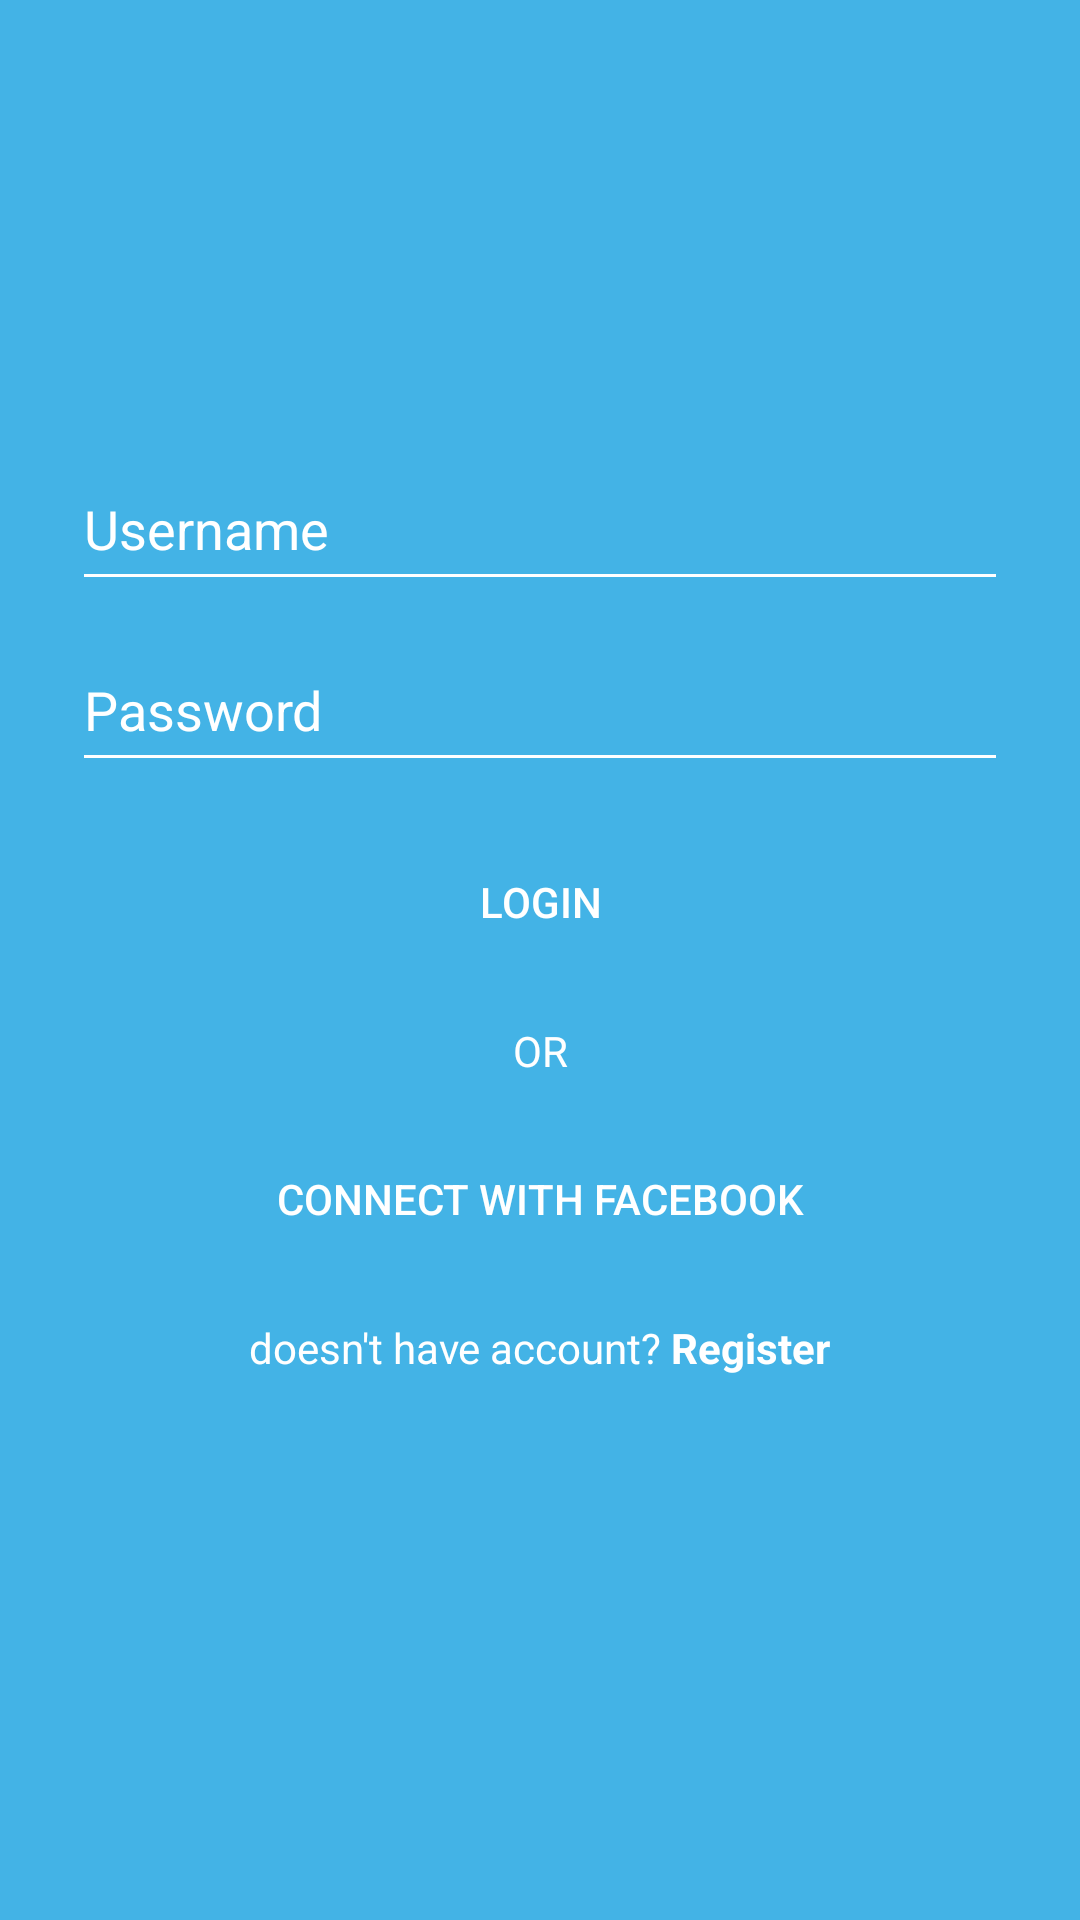

This screen was rendered from an Android layout file. Write that file and the resources it references.
<!-- AndroidManifest.xml: application theme Theme.10119180Latihan2 -->
<!-- res/layout/activity_main.xml -->
<?xml version="1.0" encoding="utf-8"?>

<androidx.constraintlayout.widget.ConstraintLayout xmlns:android="http://schemas.android.com/apk/res/android"
    xmlns:app="http://schemas.android.com/apk/res-auto"
    xmlns:tools="http://schemas.android.com/tools"
    android:id="@+id/container"
    android:layout_width="match_parent"
    android:layout_height="match_parent"
    android:paddingLeft="@dimen/activity_horizontal_margin"
    android:paddingTop="@dimen/activity_vertical_margin"
    android:paddingRight="@dimen/activity_horizontal_margin"
    android:paddingBottom="@dimen/activity_vertical_margin"
    tools:context=".MainActivity"
    android:background="@color/light_blue">

    <ImageView
        android:id="@+id/imageView"
        android:layout_width="wrap_content"
        android:layout_height="wrap_content"
        android:layout_marginTop="80dp"
        android:src="@drawable/ic_welcome_logo"
        app:layout_constraintEnd_toEndOf="parent"
        app:layout_constraintStart_toStartOf="parent"
        app:layout_constraintTop_toTopOf="parent"
        android:contentDescription="@string/desc" />

    <EditText
        android:id="@+id/fieldUsername"
        android:inputType="text"
        android:layout_width="0dp"
        android:layout_height="wrap_content"
        android:layout_marginTop="48dp"
        android:backgroundTint="@color/white"
        android:gravity="center_vertical"
        android:hint="@string/field_username"
        android:paddingVertical="@dimen/edittext_padding"
        android:textColor="@color/white"
        android:textColorHint="@color/white"
        app:layout_constraintEnd_toEndOf="parent"
        app:layout_constraintStart_toStartOf="parent"
        app:layout_constraintTop_toBottomOf="@+id/imageView" />

    <EditText
        android:id="@+id/fieldPassword"
        android:layout_width="0dp"
        android:layout_height="wrap_content"
        android:layout_marginTop="@dimen/edittext_padding"
        android:backgroundTint="@color/white"
        android:gravity="center_vertical"
        android:hint="@string/field_password"
        android:inputType="textPassword"
        android:paddingVertical="@dimen/edittext_padding"
        android:textColor="@color/white"
        android:textColorHint="@color/white"
        app:layout_constraintEnd_toEndOf="parent"
        app:layout_constraintStart_toStartOf="parent"
        app:layout_constraintTop_toBottomOf="@+id/fieldUsername" />

    <Button
        android:id="@+id/btnLogin"
        android:layout_width="match_parent"
        android:layout_height="wrap_content"
        android:layout_marginTop="@dimen/field_margin"
        android:theme="@style/Theme.AppCompat.Light"
        android:background="@drawable/btn_outline_light"
        android:textColor="@color/btn_light"
        android:text="@string/text_login"
        style="@style/Theme.10119180Latihan2.Borderless"
        app:layout_constraintEnd_toEndOf="parent"
        app:layout_constraintStart_toStartOf="parent"
        app:layout_constraintTop_toBottomOf="@+id/fieldPassword" />

    <TextView
        android:id="@+id/textLoginOr"
        android:layout_width="wrap_content"
        android:layout_height="wrap_content"
        android:layout_marginTop="@dimen/field_margin"
        android:layout_marginBottom="@dimen/field_margin"
        android:text="@string/text_login_or"
        android:textColor="@color/white"
        app:layout_constraintEnd_toEndOf="parent"
        app:layout_constraintStart_toStartOf="parent"
        app:layout_constraintTop_toBottomOf="@+id/btnLogin" />

    <Button
        android:id="@+id/btnLoginFB"
        android:layout_width="match_parent"
        android:layout_height="wrap_content"
        android:layout_marginTop="@dimen/field_margin"
        android:textColor="@color/btn_light"
        app:icon="@drawable/ic_welcome_fb_login"
        app:iconGravity="textStart"
        android:background="@drawable/btn_outline_light"
        android:text="@string/text_login_fb"
        android:theme="@style/Theme.AppCompat.Light"
        style="@style/Theme.10119180Latihan2.Borderless"
        app:layout_constraintEnd_toEndOf="parent"
        app:layout_constraintStart_toStartOf="parent"
        app:layout_constraintTop_toBottomOf="@+id/textLoginOr" />

    <TextView
        android:id="@+id/registerText"
        android:layout_width="wrap_content"
        android:layout_height="wrap_content"
        android:layout_marginTop="@dimen/field_margin"
        android:text="@string/register_text"
        android:textColor="@color/white"
        app:layout_constraintEnd_toEndOf="parent"
        app:layout_constraintStart_toStartOf="parent"
        app:layout_constraintTop_toBottomOf="@+id/btnLoginFB" />




</androidx.constraintlayout.widget.ConstraintLayout>
<!-- resources referenced by this layout -->
<resources>
  <color name="btn_light">#ffff</color>
  <color name="light_blue">#43b3e6</color>
  <color name="white">#FFFFFFFF</color>
  <dimen name="activity_horizontal_margin">24dp</dimen>
  <dimen name="activity_vertical_margin">24dp</dimen>
  <dimen name="edittext_padding">12dp</dimen>
  <dimen name="field_margin">16dp</dimen>
  <string name="desc">d</string>
  <string name="field_password">Password</string>
  <string name="field_username">Username</string>
  <string name="register_text">doesn\'t have account? <b>Register</b></string>
  <string name="text_login">Login</string>
  <string name="text_login_fb">Connect with Facebook</string>
  <string name="text_login_or">OR</string>
  <style name="Theme.10119180Latihan2.Borderless" parent="Widget.AppCompat.Button.Borderless">
          <item name="color">@color/light_blue</item>
  
      </style>
  <style name="Theme.10119180Latihan2" parent="Theme.MaterialComponents.DayNight.DarkActionBar">
          
          <item name="colorPrimary">@color/purple_500</item>
          <item name="colorPrimaryVariant">@color/purple_700</item>
          <item name="colorOnPrimary">@color/white</item>
          
          <item name="colorSecondary">@color/teal_200</item>
          <item name="colorSecondaryVariant">@color/teal_700</item>
          <item name="colorOnSecondary">@color/black</item>
          
          <item name="android:statusBarColor" tools:targetApi="l">?attr/colorPrimaryVariant</item>
          
      </style>
  <color name="purple_500">#FF6200EE</color>
  <color name="purple_700">#FF3700B3</color>
  <color name="teal_200">#FF03DAC5</color>
  <color name="teal_700">#FF018786</color>
  <color name="black">#FF000000</color>
</resources>
